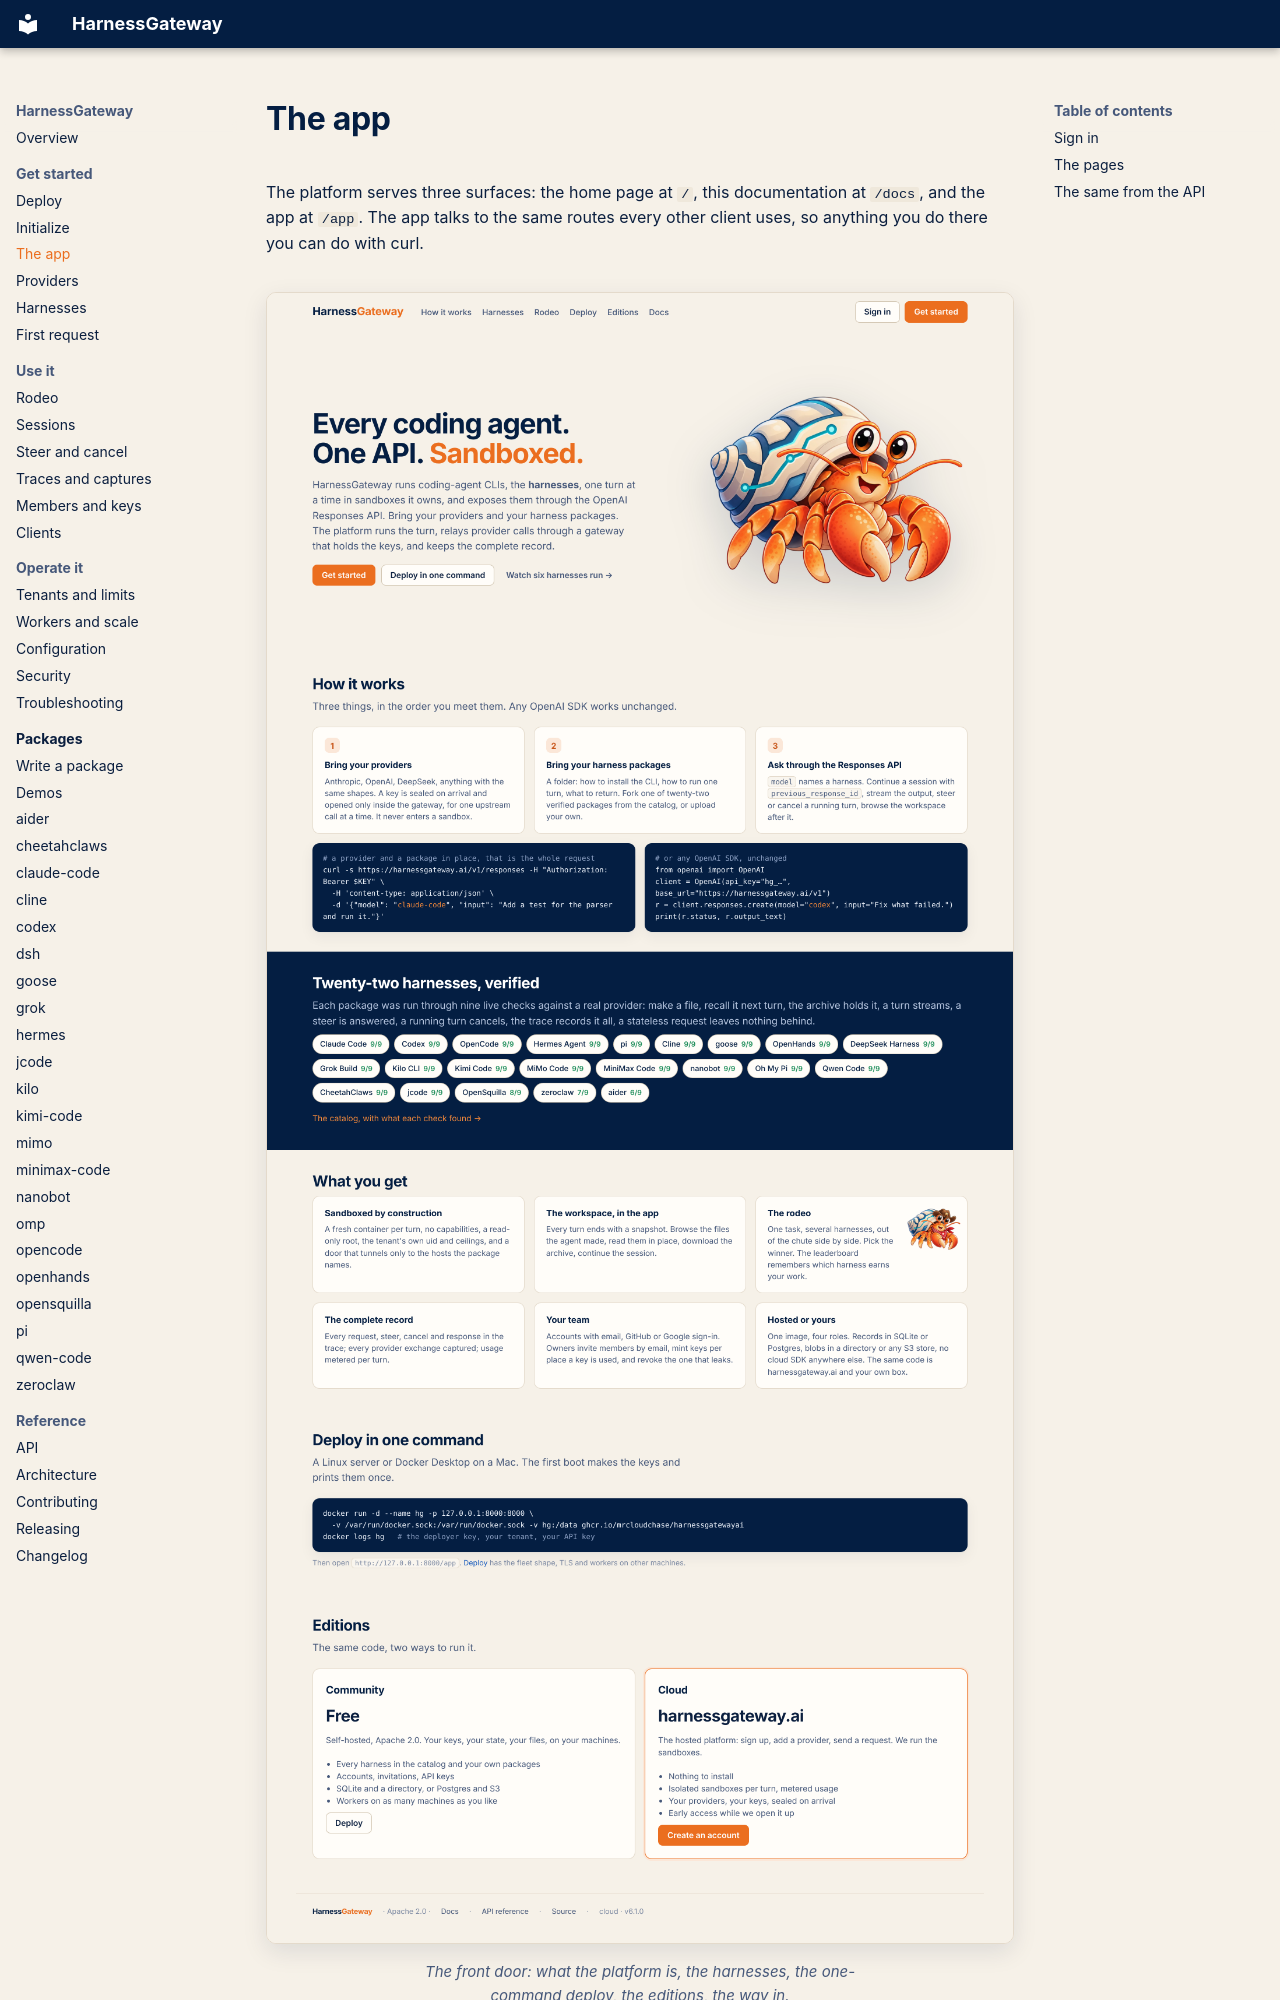

repository: mrcloudchase/harness-interface · page: app/index.html · generator: mkdocs

# The app

The platform serves three surfaces: the home page at `/`, this documentation at `/docs`, and the
app at `/app`. The app talks to the same routes every other client uses, so anything you do
there you can do with curl.

<figure class="shot" markdown>
![The home page](assets/console/home.png){ loading=lazy }
<figcaption>The front door: what the platform is, the harnesses, the one-command deploy, the editions, the way in.</figcaption>
</figure>
